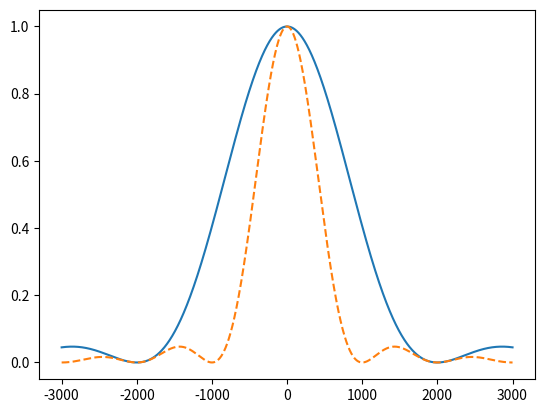

The matplotlib source for this figure:
# -*- coding: utf-8 -*-
"""
Created on Fri Jun  6 14:00:03 2025

[redacted]
"""

import numpy as np
import matplotlib.pyplot as plt

# sinc^2 dimer lineshape functions
def sinc2(x, trf):
	"""sinc^2 normalized to sinc^2(0) = 1"""
	t = x*trf
	return np.piecewise(t, [t==0, t!=0], [lambda t: 1, 
					   lambda t: (np.sin(np.pi*t/2)/(np.pi*t/2))**2])

def sinc2alt(x, trf):
	"""sinc^2 where the zeros are at 1/t"""
	t = x*trf
	return np.piecewise(t, [t==0, t!=0], [lambda t: 1, 
					   lambda t: (np.sin(np.pi*t)/(np.pi*t))**2])


xx = np.linspace(-3000, 3000, 3000)
trf = 0.001
yy = sinc2(xx, trf)
yy2 = sinc2alt(xx, trf)
int1 = np.trapz(yy, xx)
int2 = np.trapz(yy2, xx)
fig, ax = plt.subplots()
ax.plot(xx, yy, '-')
ax.plot(xx, yy2, '--')
print(f'int1={int1}')
print(f'int2={int2}')
print(f'int1/int2 = {int1/int2}')

